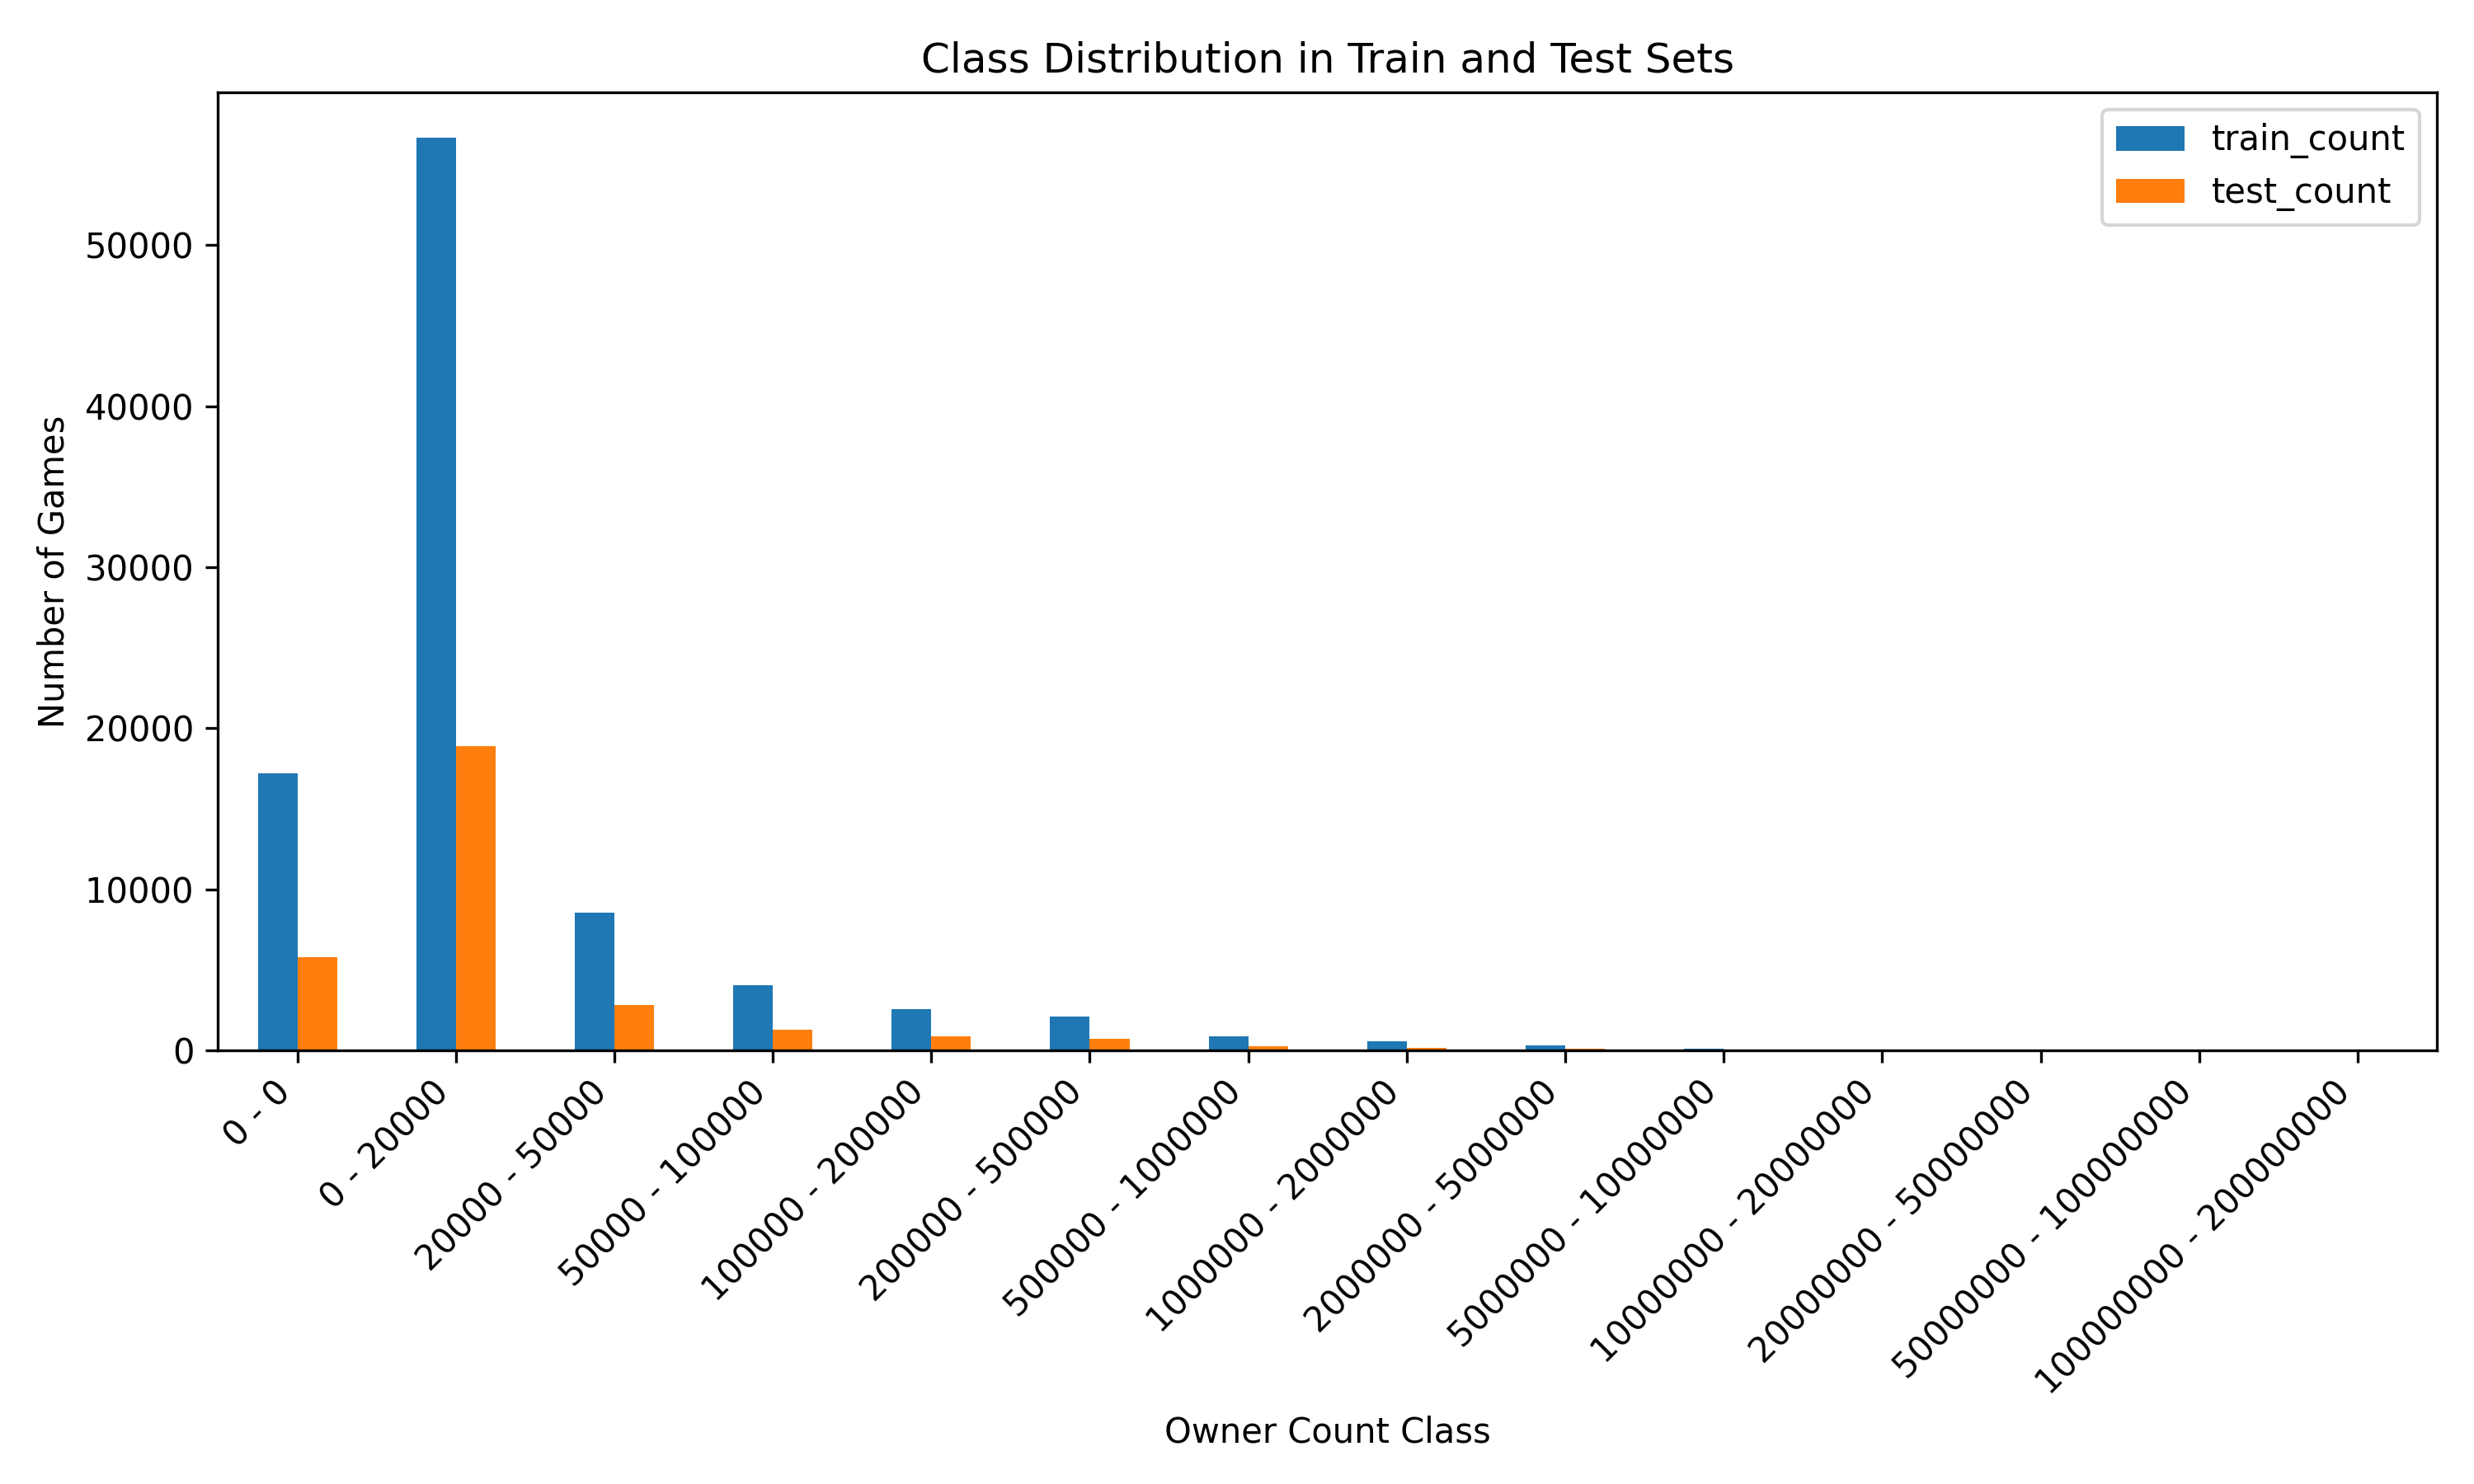

Source data for this figure (header and first rows):
, train_count, test_count
0 - 0, 17223, 5810
0 - 20000, 56651, 18894
20000 - 50000, 8557, 2840
50000 - 100000, 4055, 1300
100000 - 200000, 2585, 869
200000 - 500000, 2128, 726
500000 - 1000000, 878, 276
1000000 - 2000000, 560, 169
2000000 - 5000000, 303, 102
5000000 - 10000000, 91, 34
10000000 - 20000000, 41, 10
20000000 - 50000000, 26, 5
50000000 - 100000000, 8, 1
100000000 - 200000000, 3, 1
